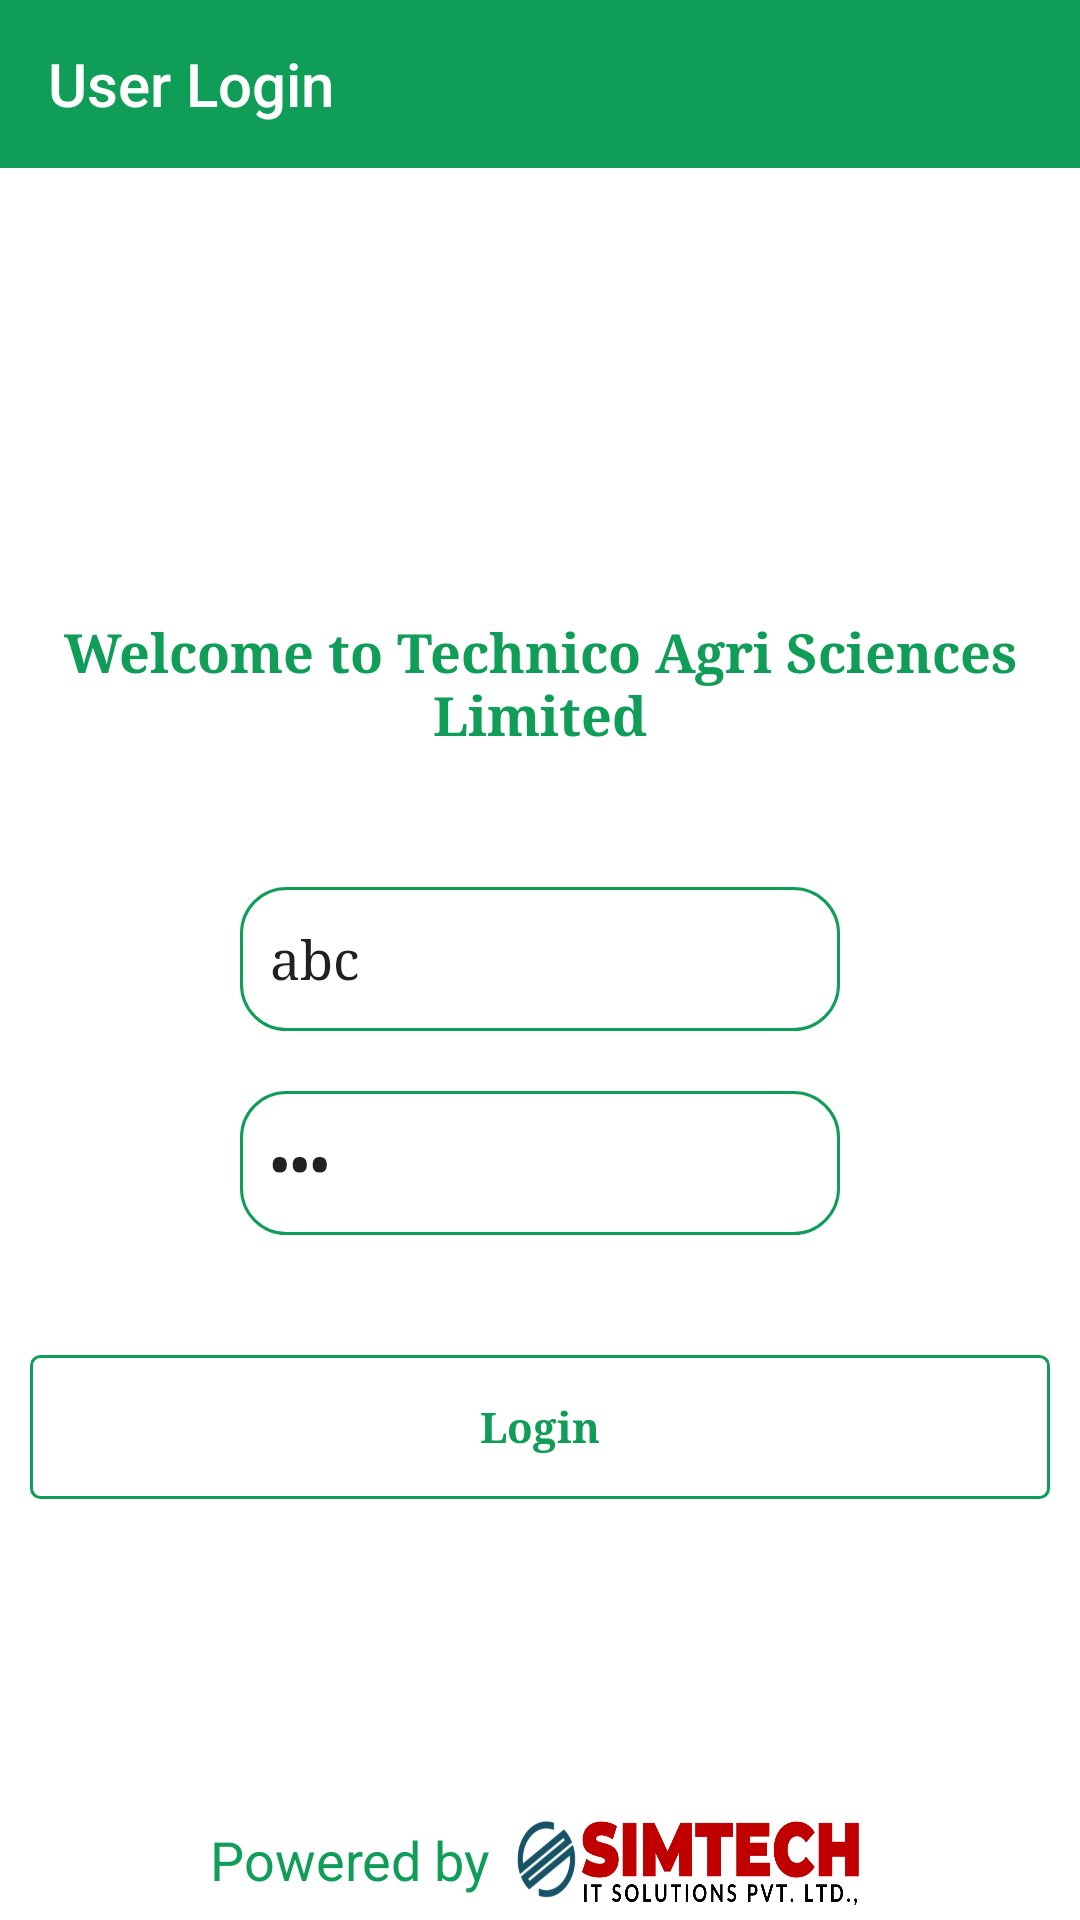

This screen was rendered from an Android layout file. Write that file and the resources it references.
<!-- AndroidManifest.xml: application theme Theme.App1 -->
<!-- res/layout/activity_main.xml -->
<?xml version="1.0" encoding="utf-8"?>
<androidx.constraintlayout.widget.ConstraintLayout xmlns:android="http://schemas.android.com/apk/res/android"
    xmlns:app="http://schemas.android.com/apk/res-auto"
    xmlns:tools="http://schemas.android.com/tools"
    android:layout_width="match_parent"
    android:layout_height="match_parent"
    android:background="@color/app_color_light"
    tools:context=".LoginActivity">

    <include layout="@layout/app_tool_bar"/>

    

    <RelativeLayout
        android:id="@+id/rl1"
        android:layout_width="match_parent"
        android:layout_height="match_parent"
        android:layout_below="@id/appBarLayout"
        android:gravity="center">

        <TextView
            android:id="@+id/idTVHeader"
            android:layout_width="match_parent"
            android:layout_height="wrap_content"
            android:layout_marginTop="60dp"
            android:gravity="center_horizontal"
            android:padding="5dp"
            android:text="Welcome to Technico Agri Sciences Limited"
            android:textAlignment="center"
            android:textStyle="bold"
            android:typeface="serif"
            android:textColor="@color/app_color"
            android:textSize="18sp" />

        
        <EditText
            android:id="@+id/idEdtUserName"
            android:layout_width="match_parent"
            android:layout_height="48dp"
            android:layout_below="@id/idTVHeader"
            android:layout_marginStart="80dp"
            android:layout_marginTop="40dp"
            android:layout_marginEnd="80dp"
            android:background="@drawable/round_rect_edittext"
            android:hint="Enter UserName"
            android:typeface="serif"
            android:inputType="textEmailAddress"
            android:paddingLeft="10dp"
            android:text="abc"
            android:textColorHint="@color/black" />

        
        <EditText
            android:id="@+id/idEdtPassword"
            android:layout_width="match_parent"
            android:layout_height="48dp"
            android:layout_below="@id/idEdtUserName"
            android:layout_marginStart="80dp"
            android:layout_marginTop="20dp"
            android:layout_marginEnd="80dp"
            android:typeface="serif"
            android:background="@drawable/round_rect_edittext"
            android:hint="Enter Password"
            android:inputType="textPassword"
            android:paddingLeft="10dp"
            android:text="abc"
            android:textColorHint="@color/black" />

        <Button
            android:id="@+id/idBtnLogin"
            android:layout_width="match_parent"
            android:layout_height="wrap_content"
            android:layout_below="@id/idEdtPassword"
            android:layout_marginLeft="10dp"
            android:layout_marginTop="40dp"
            android:layout_marginRight="10dp"
            android:typeface="serif"
            android:textStyle="bold"
            android:background="@drawable/sp_background"
            android:text="Login"
            android:textAllCaps="false"
            android:textColor="@color/app_color"
            app:layout_constraintBottom_toBottomOf="parent"
            app:layout_constraintStart_toStartOf="parent" />

        
    </RelativeLayout>

    

    <LinearLayout
        android:layout_width="match_parent"
        android:layout_height="match_parent"
        android:layout_alignParentBottom="true"
        android:layout_below="@id/rl1"
        android:gravity="center|bottom"
        app:layout_constraintBottom_toBottomOf="parent"
        app:layout_constraintStart_toStartOf="parent">

        <TextView
            android:layout_width="wrap_content"
            android:layout_height="40dp"
            android:layout_alignParentBottom="true"
            android:layout_marginLeft="70dp"
            android:textColor="@color/app_color"
            android:textSize="18sp"
            android:text="Powered by "
            android:gravity="center"/>
        <ImageView
            android:id="@+id/logo"
            android:layout_width="wrap_content"
            android:layout_height="40dp"
            android:layout_marginRight="70dp"
            android:layout_alignParentBottom="true"
            android:background="@drawable/sim_logo"
            android:textColor="@color/app_color" />
    </LinearLayout>

</androidx.constraintlayout.widget.ConstraintLayout>
<!-- res/layout/app_tool_bar.xml (included above) -->
<?xml version="1.0" encoding="utf-8"?>
<androidx.constraintlayout.widget.ConstraintLayout xmlns:android="http://schemas.android.com/apk/res/android"
    android:layout_width="match_parent"
    android:layout_height="match_parent"
    xmlns:app="http://schemas.android.com/apk/res-auto">

    <com.google.android.material.appbar.AppBarLayout
        android:id="@+id/appBarLayout"
        android:layout_width="0dp"
        android:layout_height="wrap_content"
        app:layout_constraintEnd_toEndOf="parent"
        app:layout_constraintStart_toStartOf="parent"
        app:layout_constraintTop_toTopOf="parent">

        <androidx.constraintlayout.widget.ConstraintLayout
            android:layout_width="match_parent"
            android:layout_height="match_parent">

            
            <androidx.appcompat.widget.Toolbar
                android:id="@+id/toolbar"
                android:layout_width="match_parent"
                android:layout_height="wrap_content"
                android:background="#0F9D58"
                android:minHeight="?attr/actionBarSize"
                android:theme="?attr/actionBarTheme"
                app:layout_constraintEnd_toEndOf="parent"
                app:layout_constraintStart_toStartOf="parent"
                app:layout_constraintTop_toTopOf="parent"
                app:title="@string/user_login"
                android:typeface="serif"
                app:titleTextColor="#ffff" />

            
            

        </androidx.constraintlayout.widget.ConstraintLayout>

    </com.google.android.material.appbar.AppBarLayout>

</androidx.constraintlayout.widget.ConstraintLayout>
<!-- resources referenced by this layout -->
<resources>
  <color name="app_color">#0F9D58</color>
  <color name="app_color_light">#FFFFFF</color>
  <color name="black">#FF000000</color>
  <!-- drawable round_rect_edittext (drawable) -->
  <?xml version="1.0" encoding="utf-8"?>
  <shape
      xmlns:android="http://schemas.android.com/apk/res/android"
      android:shape="rectangle">
  
      <solid
          android:color="@android:color/white">
      </solid>
  
      <corners
          android:radius="15dp">
      </corners>
  
      <stroke
          android:width="1dp"
          android:color="@color/app_color">
      </stroke>
  
      <padding
          android:top="0dp"
          android:right="5dp"
          android:left="5dp"
          android:bottom="0dp">
      </padding>
  
  </shape>
  <!-- drawable sim_logo: png bitmap (drawable, 77158 bytes) -->
  <!-- drawable sp_background (drawable) -->
  <?xml version="1.0" encoding="utf-8"?>
  <shape xmlns:android="http://schemas.android.com/apk/res/android">
  
      <solid
          android:color="@color/transparent"/>
  
      <corners
          android:radius="3dp"/>
  
      <stroke
          android:width="1dp"
          android:color="@color/app_color"/>
  
  </shape>
  <!-- drawable sync_24 (drawable) -->
  <vector xmlns:android="http://schemas.android.com/apk/res/android"
      android:width="24dp"
      android:height="24dp"
      android:tint="#69F367"
      android:viewportWidth="24"
      android:viewportHeight="24">
      <path
          android:fillColor="@android:color/white"
          android:pathData="M12,4L12,1L8,5l4,4L12,6c3.31,0 6,2.69 6,6 0,1.01 -0.25,1.97 -0.7,2.8l1.46,1.46C19.54,15.03 20,13.57 20,12c0,-4.42 -3.58,-8 -8,-8zM12,18c-3.31,0 -6,-2.69 -6,-6 0,-1.01 0.25,-1.97 0.7,-2.8L5.24,7.74C4.46,8.97 4,10.43 4,12c0,4.42 3.58,8 8,8v3l4,-4 -4,-4v3z" />
  </vector>
  <string name="user_login">User Login</string>
  <style name="Theme.App1" parent="Theme.AppCompat.Light.NoActionBar">
          
          <item name="colorPrimary">@color/app_color</item>
          <item name="colorPrimaryVariant">@color/app_color_light</item>
          <item name="colorOnPrimary">@color/white</item>
          <item name="windowActionBar">false</item>
          
          <item name="android:statusBarColor" tools:targetApi="l">?attr/colorPrimaryVariant</item>
          
      </style>
  <color name="transparent">#00000000</color>
  <color name="white">#FFFFFFFF</color>
</resources>
